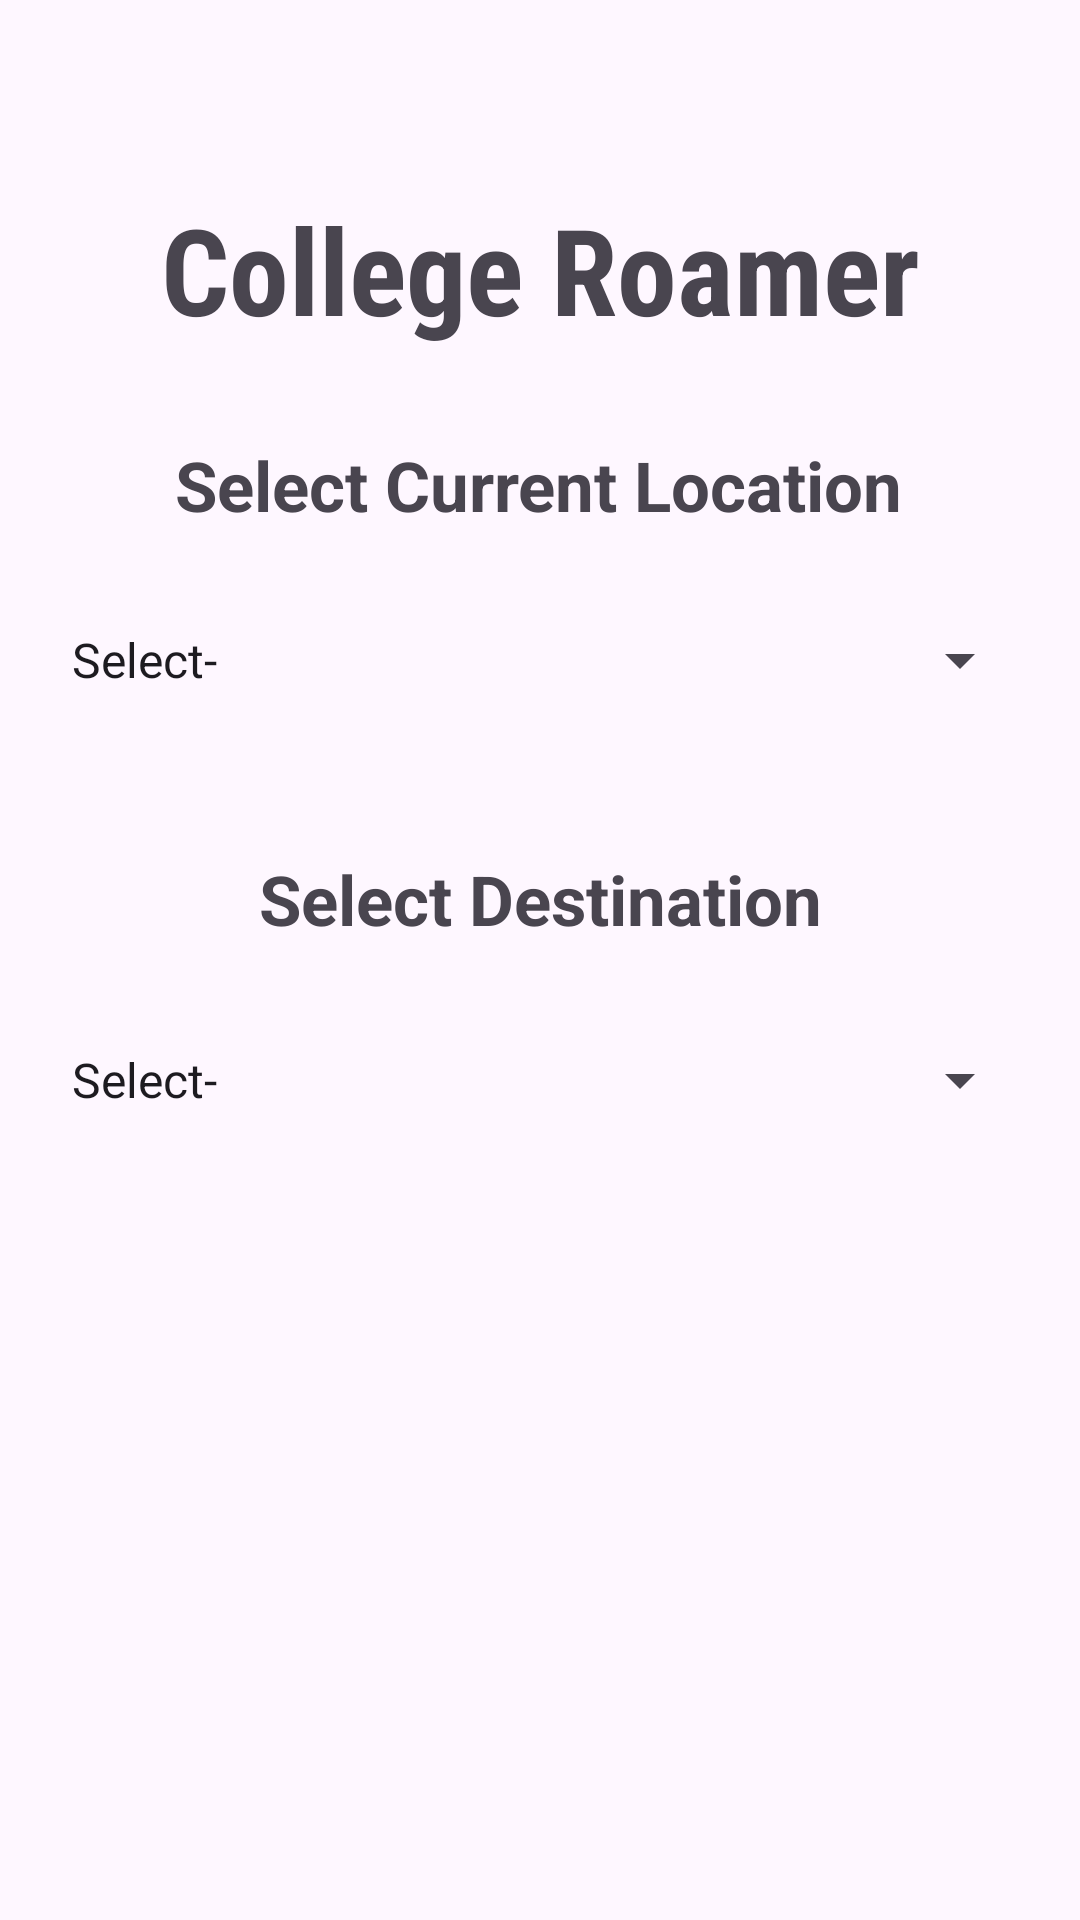

This screen was rendered from an Android layout file. Write that file and the resources it references.
<!-- AndroidManifest.xml: application theme Theme.CollegeRoamer -->
<!-- res/layout/activity_main.xml -->
<?xml version="1.0" encoding="utf-8"?>
<androidx.constraintlayout.widget.ConstraintLayout xmlns:android="http://schemas.android.com/apk/res/android"
    xmlns:app="http://schemas.android.com/apk/res-auto"
    xmlns:tools="http://schemas.android.com/tools"
    android:layout_width="match_parent"
    android:layout_height="match_parent"
    android:background="@drawable/home_background_image"
    android:orientation="vertical"
    android:padding="16dp">

    <TextView
        android:id="@+id/appTitle"
        android:layout_width="wrap_content"
        android:layout_height="60dp"
        android:layout_gravity="center_horizontal"
        android:fontFamily="sans-serif-condensed"
        android:text="@string/college_roamer"
        android:textSize="40sp"
        android:textStyle="bold"
        app:layout_constraintBottom_toBottomOf="parent"
        app:layout_constraintEnd_toEndOf="parent"
        app:layout_constraintStart_toStartOf="parent"
        app:layout_constraintTop_toTopOf="parent"
        app:layout_constraintVertical_bias="0.086"
        tools:ignore="TextSizeCheck" />

    <TextView
        android:id="@+id/textView2"
        android:layout_width="wrap_content"
        android:layout_height="wrap_content"
        android:layout_marginBottom="16dp"
        android:text="@string/select_current_location"
        android:textSize="23sp"
        android:textStyle="bold"
        app:layout_constraintBottom_toTopOf="@+id/currentLocationSpinner"
        app:layout_constraintEnd_toEndOf="parent"
        app:layout_constraintHorizontal_bias="0.497"
        app:layout_constraintStart_toStartOf="parent"
        app:layout_constraintTop_toTopOf="parent"
        app:layout_constraintVertical_bias="0.977" />

    <Spinner
        android:id="@+id/currentLocationSpinner"
        android:layout_width="match_parent"
        android:layout_height="48dp"
        android:layout_marginBottom="380dp"
        android:entries="@array/current_location_list"
        app:layout_constraintBottom_toBottomOf="parent"
        app:layout_constraintEnd_toEndOf="parent"
        app:layout_constraintHorizontal_bias="0.0"
        app:layout_constraintStart_toStartOf="parent" />

    <TextView
        android:id="@+id/textView"
        android:layout_width="wrap_content"
        android:layout_height="wrap_content"
        android:layout_marginBottom="16dp"
        android:text="@string/select_destination"
        android:textSize="23sp"
        android:textStyle="bold"
        app:layout_constraintBottom_toTopOf="@+id/destinationSpinner"
        app:layout_constraintEnd_toEndOf="parent"
        app:layout_constraintStart_toStartOf="parent"
        app:layout_constraintTop_toTopOf="parent"
        app:layout_constraintVertical_bias="0.982" />

    <Spinner
        android:id="@+id/destinationSpinner"
        android:layout_width="match_parent"
        android:layout_height="48dp"
        android:layout_marginBottom="240dp"
        android:entries="@array/destination_list"
        app:layout_constraintBottom_toBottomOf="parent"
        app:layout_constraintEnd_toEndOf="parent"
        app:layout_constraintHorizontal_bias="0.125"
        app:layout_constraintStart_toStartOf="parent" />

    <ImageButton
        android:id="@+id/navigateButton"
        android:layout_width="137dp"
        android:layout_height="141dp"
        android:background="@null"
        android:importantForAccessibility="no"
        android:scaleType="centerInside"
        android:src="@drawable/navigate_button"
        app:layout_constraintBottom_toBottomOf="parent"
        app:layout_constraintEnd_toEndOf="parent"
        app:layout_constraintStart_toStartOf="parent"
        app:layout_constraintTop_toTopOf="parent"
        app:layout_constraintVertical_bias="0.923"
        tools:ignore="ImageContrastCheck" />

    <androidx.constraintlayout.widget.Guideline
        android:id="@+id/guideline"
        android:layout_width="wrap_content"
        android:layout_height="wrap_content"
        android:orientation="vertical"
        app:layout_constraintGuide_begin="20dp" />

</androidx.constraintlayout.widget.ConstraintLayout>
<!-- resources referenced by this layout -->
<resources>
  <string-array name="current_location_list">
          <item>Select-</item>
          //Sixth Floor
          <item>Class 601</item>
          <item>Class 602</item>
          <item>Class 603</item>
          <item>Class 604</item>
          <item>Class 605</item>
          <item>Class 606</item>
          <item>Class 607</item>
          <item>Class 608</item>
          <item>Class 609</item>
          <item>Class 610</item>
          <item>Class 611</item>
          <item>Class 612</item>
          <item>NSS Unit and DLLE Room</item>
      </string-array>
  <string-array name="destination_list">
          <item>Select-</item>
          //Sixth Floor
          <item>Class 601</item>
          <item>Class 602</item>
          <item>Class 603</item>
          <item>Class 604</item>
          <item>Class 605</item>
          <item>Class 606</item>
          <item>Class 607</item>
          <item>Class 608</item>
          <item>Class 609</item>
          <item>Class 610</item>
          <item>Class 611</item>
          <item>Class 612</item>
          <item>NSS Unit and DLLE Room</item>
      </string-array>
  <string name="college_roamer">College Roamer</string>
  <string name="select_current_location">Select Current Location</string>
  <string name="select_destination">Select Destination</string>
  <style name="Theme.CollegeRoamer" parent="Base.Theme.CollegeRoamer" />
  <style name="Base.Theme.CollegeRoamer" parent="Theme.Material3.DayNight.NoActionBar">
          
          
      </style>
</resources>
